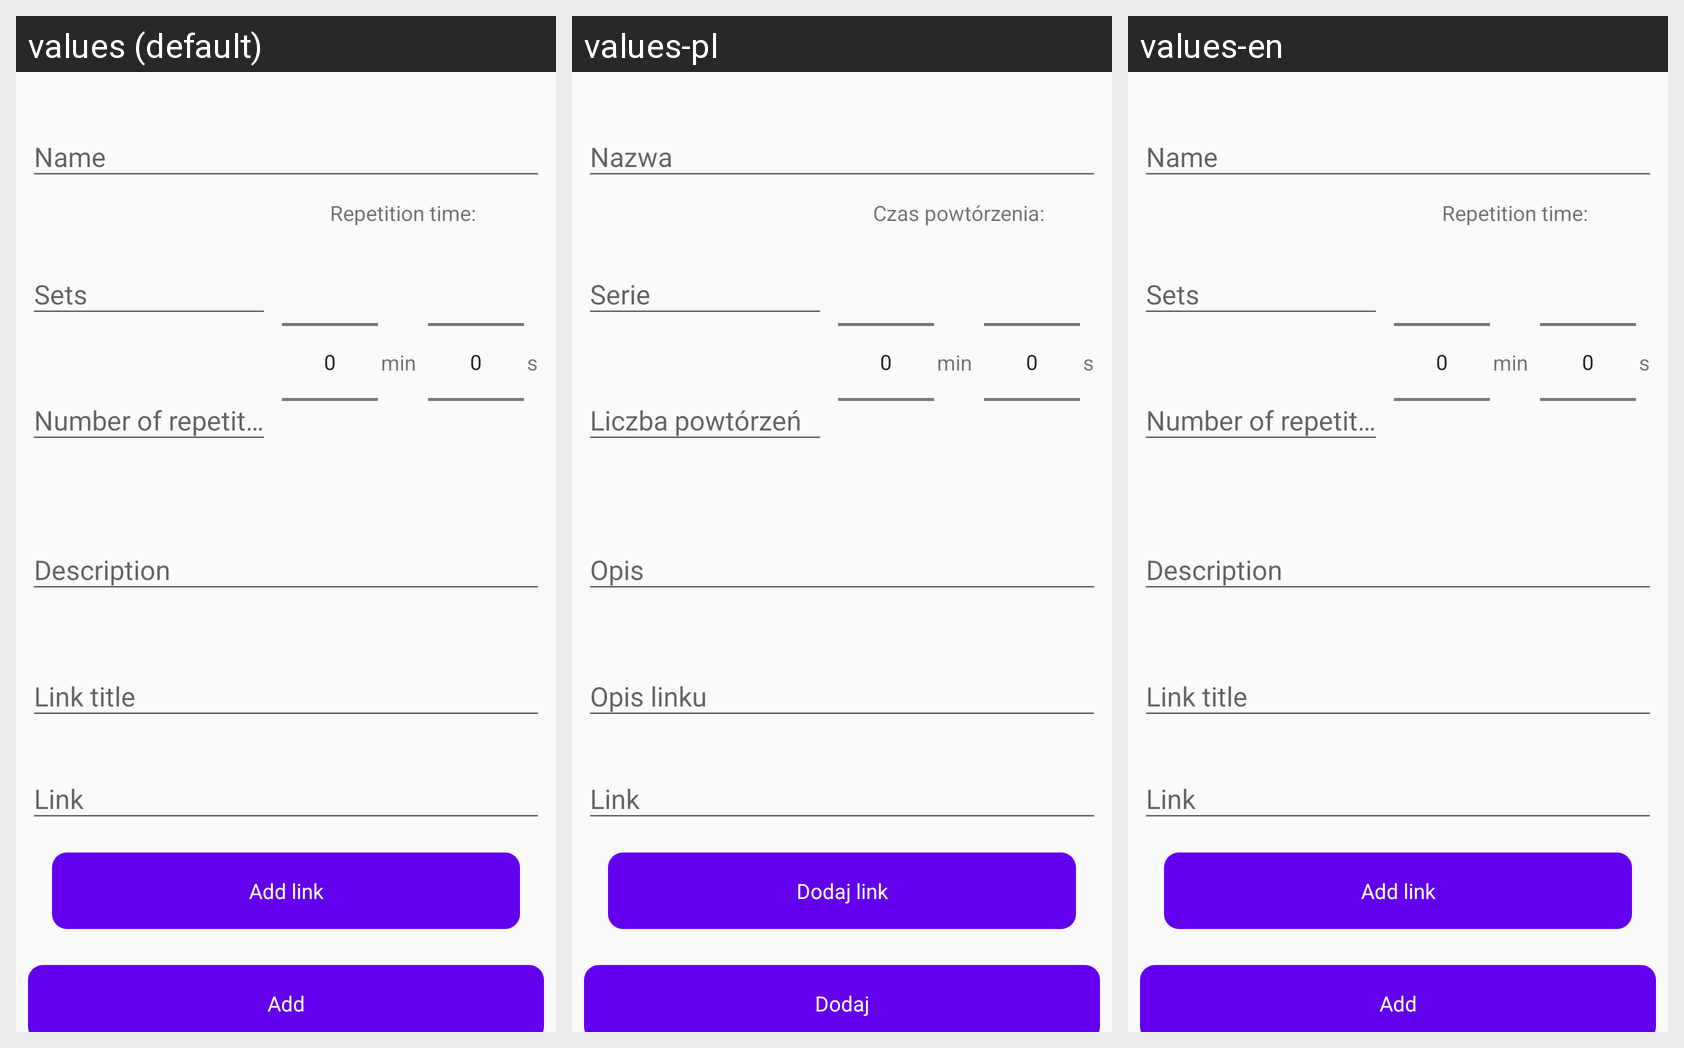

The same Android screen rendered under several of its app's locales, left to right. List the strings drawn on it with the default value and each locale's translation.
Android screen res/layout/create_exercise_fragment.xml rendered under 3 locales, left to right: values (default), values-pl, values-en. Device: Nexus 5 (rendered at 1080×1920; each locale shown at half size, 540×960, under a caption strip naming it); theme AppTheme.
Strings drawn on this screen, with the default value and each locale's value (text and hints the layout hard-codes, and strings that could not be matched under every locale, appear in the picture but are not listed):

name
  values: Name
  values-pl: Nazwa
  values-en: Name

series
  values: Sets
  values-pl: Serie
  values-en: Sets

min
  values: min
  values-pl: min
  values-en: min

second_abbreviation
  values: s
  values-pl: s
  values-en: s

number_of_repetition
  values: Number of repetitions
  values-pl: Liczba powtórzeń
  values-en: Number of repetitions

repetition_time
  values: Repetition time:
  values-pl: Czas powtórzenia:
  values-en: Repetition time:

description
  values: Description
  values-pl: Opis
  values-en: Description

link_title
  values: Link title
  values-pl: Opis linku
  values-en: Link title

link
  values: Link
  values-pl: Link
  values-en: Link

add_link
  values: Add link
  values-pl: Dodaj link
  values-en: Add link

add
  values: Add
  values-pl: Dodaj
  values-en: Add
